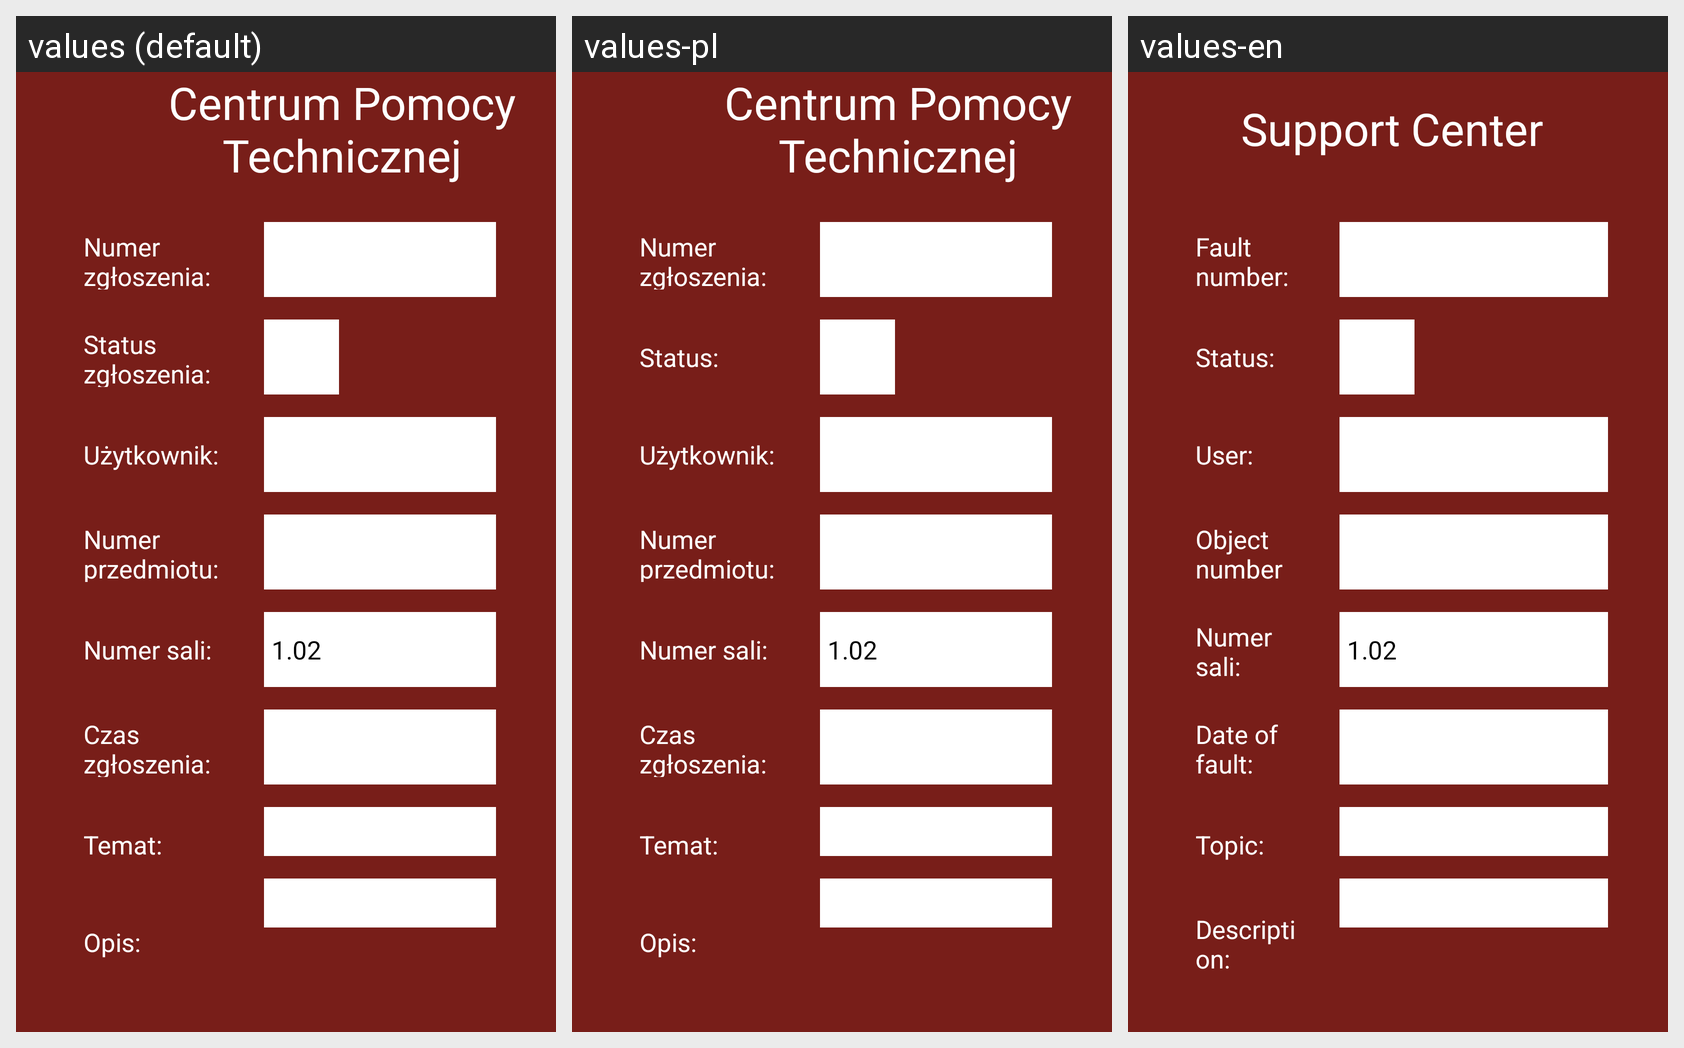

The same Android screen rendered under several of its app's locales, left to right. List the strings drawn on it with the default value and each locale's translation.
Android screen res/layout/fault_present.xml rendered under 3 locales, left to right: values (default), values-pl, values-en. Device: Nexus 5 (rendered at 1080×1920; each locale shown at half size, 540×960, under a caption strip naming it); theme Theme.AppCompat.Light.NoActionBar.
Strings drawn on this screen, with the default value and each locale's value (text and hints the layout hard-codes, and strings that could not be matched under every locale, appear in the picture but are not listed):

fault_number
  values: Numer zgłoszenia:
  values-pl: Numer zgłoszenia:
  values-en: Fault number:

status
  values: Status zgłoszenia:
  values-pl: Status:
  values-en: Status:

user
  values: Użytkownik:
  values-pl: Użytkownik:
  values-en: User:

obj_number
  values: Numer przedmiotu:
  values-pl: Numer przedmiotu:
  values-en: Object number

room_number
  values: Numer sali:
  values-pl: Numer sali:  [not translated; the default value is used]
  values-en: Numer sali:  [not translated; the default value is used]

datetime
  values: Czas zgłoszenia:
  values-pl: Czas zgłoszenia:
  values-en: Date of fault:

topic
  values: Temat:
  values-pl: Temat:
  values-en: Topic:

description
  values: Opis:
  values-pl: Opis:
  values-en: Description:

app_name
  values: Centrum Pomocy Technicznej
  values-pl: Centrum Pomocy Technicznej
  values-en: Support Center
